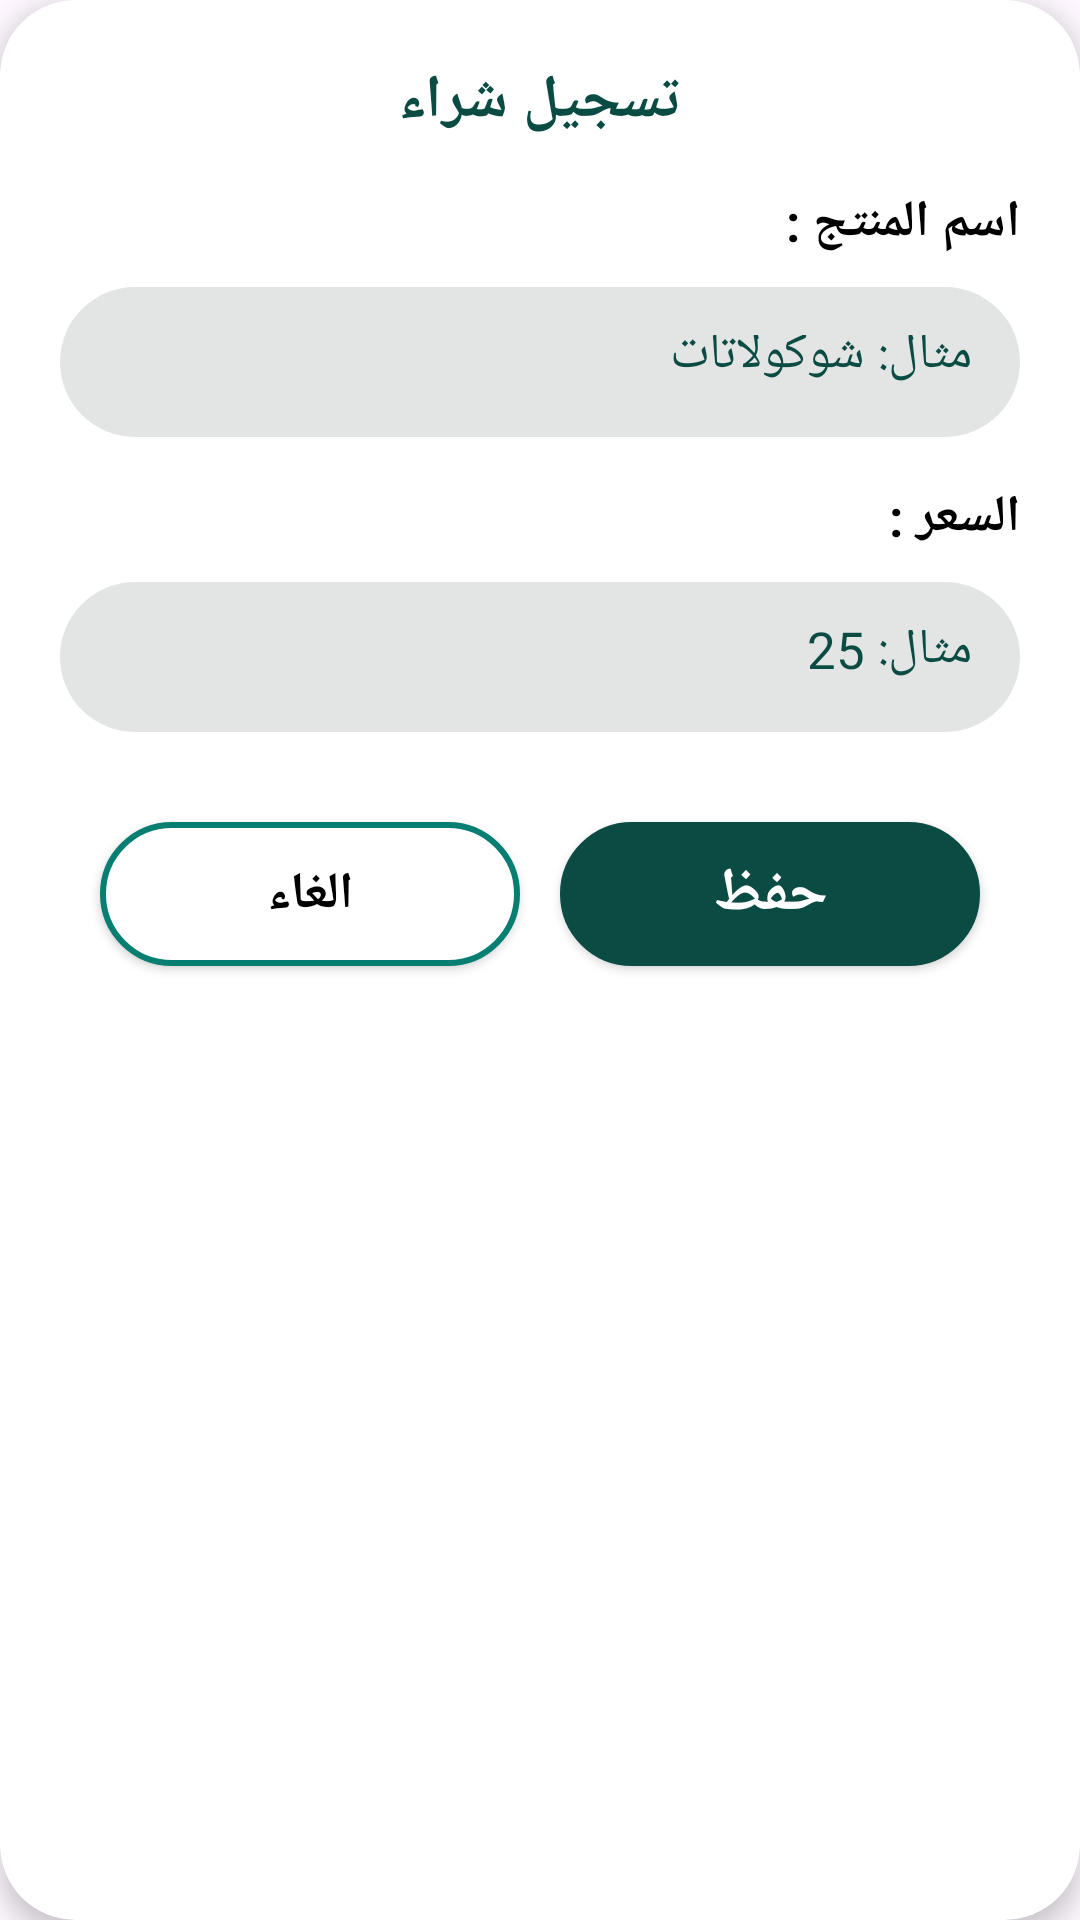

Write the Android layout XML for this screen, with the resource values it uses.
<!-- AndroidManifest.xml: application theme Theme.myStyle -->
<!-- res/layout/dialog_buy.xml -->
<?xml version="1.0" encoding="utf-8"?>
<androidx.cardview.widget.CardView xmlns:android="http://schemas.android.com/apk/res/android"
    xmlns:tools="http://schemas.android.com/tools"
    xmlns:app="http://schemas.android.com/apk/res-auto"
    android:layout_width="match_parent"
    android:layout_height="wrap_content"
    android:layout_marginTop="20dp"
    app:cardElevation="5dp"
    android:layout_marginHorizontal="20dp"
    app:cardBackgroundColor="@color/white"
    app:cardCornerRadius="25dp">
    <androidx.constraintlayout.widget.ConstraintLayout
        android:layout_width="match_parent"
        android:layout_height="match_parent"
        android:padding="20dp">
        <TextView
            android:id="@+id/txtBuy"
            android:layout_width="wrap_content"
            android:layout_height="wrap_content"
            android:text="تسجيل شراء"
            android:textColor="@color/green"
            android:textSize="20sp"
            android:textStyle="bold"
            app:layout_constraintLeft_toLeftOf="parent"
            app:layout_constraintRight_toRightOf="parent"
            app:layout_constraintTop_toTopOf="parent"/>
        <TextView
            android:id="@+id/txtNamePro"
            android:layout_width="wrap_content"
            android:layout_height="wrap_content"
            android:text="اسم المنتج :"
            android:textColor="@color/black"
            android:textSize="17sp"
            android:textStyle="bold"
            android:layout_marginTop="15dp"
            app:layout_constraintRight_toRightOf="parent"
            app:layout_constraintTop_toBottomOf="@id/txtBuy"/>
        <EditText
            android:id="@+id/editNamePro"
            android:layout_width="match_parent"
            android:layout_height="50dp"
            android:layout_marginTop="10dp"
            android:background="@drawable/edit_txt_shape"
            android:inputType="text"
            android:textDirection="rtl"
            android:padding="16dp"
            android:textColor="@color/green"
            android:textSize="17sp"
            android:hint="مثال: شوكولاتات"
            android:textColorHint="@color/green"
            app:layout_constraintLeft_toLeftOf="parent"
            app:layout_constraintRight_toRightOf="parent"
            app:layout_constraintTop_toBottomOf="@id/txtNamePro"
            tools:ignore="SpeakableTextPresentCheck" />
        <TextView
            android:id="@+id/txtPricePro"
            android:layout_width="wrap_content"
            android:layout_height="wrap_content"
            android:text="السعر :"
            android:textColor="@color/black"
            android:textSize="17sp"
            android:textStyle="bold"
            android:layout_marginTop="15dp"
            app:layout_constraintRight_toRightOf="parent"
            app:layout_constraintTop_toBottomOf="@id/editNamePro"/>
        <EditText
            android:id="@+id/editPricePro"
            android:layout_width="match_parent"
            android:layout_height="50dp"
            android:layout_marginTop="10dp"
            android:background="@drawable/edit_txt_shape"
            android:inputType="numberDecimal"
            android:padding="16dp"
            android:textDirection="rtl"
            android:textColor="@color/green"
            android:textSize="17sp"
            android:hint="مثال: 25"
            android:textColorHint="@color/green"
            app:layout_constraintLeft_toLeftOf="parent"
            app:layout_constraintRight_toRightOf="parent"
            app:layout_constraintTop_toBottomOf="@id/txtPricePro"
            tools:ignore="SpeakableTextPresentCheck" />

        <androidx.appcompat.widget.AppCompatButton
            android:id="@+id/saveProduct"
            android:layout_width="140dp"
            android:layout_height="wrap_content"
            android:background="@drawable/btn_shape"
            android:text="حفظ"
            android:textColor="@color/white"
            android:textSize="20sp"
            android:textStyle="bold"
            android:backgroundTint="@color/green"
            app:layout_constraintLeft_toRightOf="@id/cancelProduct"
            app:layout_constraintRight_toRightOf="parent"
            app:layout_constraintTop_toBottomOf="@id/editPricePro"
            android:layout_marginTop="30dp"/>

        <androidx.appcompat.widget.AppCompatButton
            android:id="@+id/cancelProduct"
            android:layout_width="140dp"
            android:layout_height="wrap_content"
            android:background="@drawable/btn_shape"
            android:text="الغاء"
            android:textColor="@color/black"
            android:textSize="17sp"
            android:textStyle="bold"
            app:layout_constraintLeft_toLeftOf="parent"
            app:layout_constraintRight_toLeftOf="@id/saveProduct"
            app:layout_constraintTop_toBottomOf="@id/editPricePro"
            android:layout_marginTop="30dp"/>

    </androidx.constraintlayout.widget.ConstraintLayout>
</androidx.cardview.widget.CardView>
<!-- resources referenced by this layout -->
<resources>
  <color name="black">#FF000000</color>
  <color name="green">#0A4B44</color>
  <color name="white">#FFFFFFFF</color>
  <!-- drawable btn_shape (drawable) -->
  <?xml version="1.0" encoding="utf-8"?>
  
  <shape android:shape="rectangle" xmlns:android="http://schemas.android.com/apk/res/android">
  <solid android:color="@color/white"/>
      <stroke android:color="#067E71" android:width="2dp"/>
      <corners android:radius="30dp"/>
  </shape>
  <!-- drawable edit_txt_shape (drawable) -->
  <?xml version="1.0" encoding="utf-8"?>
  
  <shape android:shape="rectangle" xmlns:android="http://schemas.android.com/apk/res/android">
  <solid android:color="@color/light_gra"/>
      <corners android:radius="25dp"/>
  </shape>
  <style name="Theme.myStyle" parent="Theme.Material3.DayNight.NoActionBar">
         <item name="colorPrimaryVariant">@color/light_green</item>
         <item name="colorSecondary">@color/green</item>
         <item name="colorSecondaryVariant">@color/light_green</item>
          <item name="android:statusBarColor">?attr/colorPrimaryVariant</item>
      </style>
  <color name="light_gra">#E3E4E4</color>
  <color name="light_green">#4B9B94</color>
</resources>
